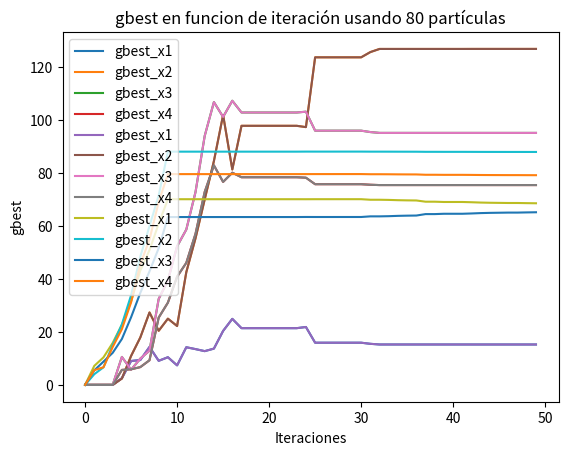

Write Python code to recreate this figure.
# .................................................................
# Ejemplo de PSO con restricciones
#      maximizar     375x1 + 275x2 +475x3 + 325x4
# .................................................................
import numpy as np
from matplotlib import pyplot as plt

# función objetivo a maximizar
def f(x):
    return 375* x[0] + 275* x[1] + 475* x[2] + 325* x[3]

# primera restriccion
def g1(x):
    return 2.5* x[0] + 1.5* x[1] + 2.75* x[2] + 2* x[3] <= 640

# segunda restriccion
def g2(x):
    return 3.5* x[0] + 3* x[1] + 3* x[2] + 2* x[3] <= 960 

# tercera restriccion
def g3(x):
    return  x[0] >= 0
# cuarta restriccion
def g4(x):
    return  x[1] >= 0
# quinta restriccion
def g5(x):
    return  x[2] >= 0
# sexta restriccion
def g6(x):
    return  x[3] >= 0


# parametros
n_particles = 20  # numero de particulas en el enjambre
n_dimensions = 4  # dimensiones del espacio de busqueda (4 variables)
max_iterations = 50  # numero máximo de iteraciones para la optimizacion
c1 = c2 = 1.4944  # coeficientes de aceleracion
w = 0.6  # Factor de inercia

np.random.seed(153)

# inicialización de particulas
x = np.zeros((n_particles, n_dimensions))  # matriz para las posiciones de las particulas
v = np.zeros((n_particles, n_dimensions))  # matriz para las velocidades de las particulas
pbest = np.zeros((n_particles, n_dimensions))  # matriz para los mejores valores personales
pbest_fit = -np.inf * np.ones(n_particles)  # mector para las mejores aptitudes personales (inicialmente -infinito)
gbest = np.zeros(n_dimensions)  # mejor solución global
gbest_fit = -np.inf  # mejor aptitud global (inicialmente -infinito)

# inicializacion de particulas factibles
for i in range(n_particles):
    while True:  # bucle para asegurar que la particula sea factible
        x[i] = np.random.uniform(0, 10, n_dimensions)  # inicializacion posicion aleatoria en el rango [0, 10]
        if g1(x[i]) and g2(x[i]) and g3(x[i])and g4(x[i])and g5(x[i])and g6(x[i]):  # se comprueba si la posicion cumple las restricciones
            break  # Salir del bucle si es factible
    v[i] = np.random.uniform(-1, 1, n_dimensions)  # inicializar velocidad aleatoria
    pbest[i] = x[i].copy()  # ee establece el mejor valor personal inicial como la posicion actual
    fit = f(x[i])  # calculo la aptitud de la posicion inicial
    if fit > pbest_fit[i]:  # si la aptitud es mejor que la mejor conocida
        pbest_fit[i] = fit  # se actualiza el mejor valor personal

gbest_array_iter=[]

# Optimizacion
for _ in range(max_iterations):  # Repetir hasta el número máximo de iteraciones
    for i in range(n_particles):
        fit = f(x[i])  # Se calcula la aptitud de la posicion actual
        # Se comprueba si la nueva aptitud es mejor y si cumple las restricciones
        if fit > pbest_fit[i] and g1(x[i]) and g2(x[i]) and g3(x[i])and g4(x[i])and g5(x[i])and g6(x[i]):
            pbest_fit[i] = fit  # Se actualiza la mejor aptitud personal
            pbest[i] = x[i].copy()  # Se actualizar la mejor posicion personal
            if fit > gbest_fit:  # Si la nueva aptitud es mejor que la mejor global
                gbest_fit = fit  # Se actualizar la mejor aptitud global
                gbest = x[i].copy()  # Se actualizar la mejor posicion global

        # actualizacion de la velocidad de la particula
        v[i] = w * v[i] + c1 * np.random.rand() * (pbest[i] - x[i]) + c2 * np.random.rand() * (gbest - x[i])
        x[i] += v[i]  # Se actualiza la posicion de la particula

        # se asegura de que la nueva posicion esté dentro de las restricciones
        if not (g1(x[i]) and g2(x[i]) and g3(x[i])and g4(x[i])and g5(x[i])and g6(x[i])):
            # Si la nueva posicion no es válida, revertir a la mejor posicion personal
            x[i] = pbest[i].copy()

    gbest_array_iter.append(gbest)



# Se imprime la mejor solucion encontrada y también su valor optimo
gbest_array_iter=np.array(gbest_array_iter)
print("-----------Solución parte A--------------")
print(f"Mejor solucion: [{gbest[0]:.4f}, {gbest[1]:.4f}, {gbest[2]:.4f}, {gbest[3]:.4f}]")
print(f"Valor óptimo: {gbest_fit}")

print("Tiempo total de fabricación: ",2.5* gbest[0] + 1.5* gbest[1] + 2.75* gbest[2] + 2* gbest[3])
print("Tiempo total de acabados: ",3.5* gbest[0] + 3* gbest[1] + 3* gbest[2] + 2* gbest[3])

# Gráfica gbest por iteracion
iteraciones1=np.arange(0, max_iterations)
plt.plot(iteraciones1, gbest_array_iter[:,0], label='gbest_x1')
plt.plot(iteraciones1, gbest_array_iter[:,1], label='gbest_x2')
plt.plot(iteraciones1, gbest_array_iter[:,2], label='gbest_x3')
plt.plot(iteraciones1, gbest_array_iter[:,3], label='gbest_x4')
plt.legend()
plt.title(f'gbest en funcion de iteración usando {n_particles} partículas')
plt.xlabel('Iteraciones')
plt.ylabel('gbest')
plt.show()

####################################################################################
################### Reduciomos el tiempo de acabado de B en 1 ######################
####################################################################################

# segunda restriccion
def g2(x):
    return 3.5* x[0] + 2* x[1] + 3* x[2] + 2* x[3] <= 960

np.random.seed(153)

# inicialización de particulas
x = np.zeros((n_particles, n_dimensions))  # matriz para las posiciones de las particulas
v = np.zeros((n_particles, n_dimensions))  # matriz para las velocidades de las particulas
pbest = np.zeros((n_particles, n_dimensions))  # matriz para los mejores valores personales
pbest_fit = -np.inf * np.ones(n_particles)  # mector para las mejores aptitudes personales (inicialmente -infinito)
gbest = np.zeros(n_dimensions)  # mejor solución global
gbest_fit = -np.inf  # mejor aptitud global (inicialmente -infinito)

# inicializacion de particulas factibles
for i in range(n_particles):
    while True:  # bucle para asegurar que la particula sea factible
        x[i] = np.random.uniform(0, 10, n_dimensions)  # inicializacion posicion aleatoria en el rango [0, 10]
        if g1(x[i]) and g2(x[i]) and g3(x[i])and g4(x[i])and g5(x[i])and g6(x[i]):  # se comprueba si la posicion cumple las restricciones
            break  # Salir del bucle si es factible
    v[i] = np.random.uniform(-1, 1, n_dimensions)  # inicializar velocidad aleatoria
    pbest[i] = x[i].copy()  # ee establece el mejor valor personal inicial como la posicion actual
    fit = f(x[i])  # calculo la aptitud de la posicion inicial
    if fit > pbest_fit[i]:  # si la aptitud es mejor que la mejor conocida
        pbest_fit[i] = fit  # se actualiza el mejor valor personal

gbest_array_iter=[]

# Optimizacion
for _ in range(max_iterations):  # Repetir hasta el número máximo de iteraciones
    for i in range(n_particles):
        fit = f(x[i])  # Se calcula la aptitud de la posicion actual
        # Se comprueba si la nueva aptitud es mejor y si cumple las restricciones
        if fit > pbest_fit[i] and g1(x[i]) and g2(x[i]) and g3(x[i])and g4(x[i])and g5(x[i])and g6(x[i]):
            pbest_fit[i] = fit  # Se actualiza la mejor aptitud personal
            pbest[i] = x[i].copy()  # Se actualizar la mejor posicion personal
            if fit > gbest_fit:  # Si la nueva aptitud es mejor que la mejor global
                gbest_fit = fit  # Se actualizar la mejor aptitud global
                gbest = x[i].copy()  # Se actualizar la mejor posicion global

        # actualizacion de la velocidad de la particula
        v[i] = w * v[i] + c1 * np.random.rand() * (pbest[i] - x[i]) + c2 * np.random.rand() * (gbest - x[i])
        x[i] += v[i]  # Se actualiza la posicion de la particula

        # se asegura de que la nueva posicion esté dentro de las restricciones
        if not (g1(x[i]) and g2(x[i]) and g3(x[i])and g4(x[i])and g5(x[i])and g6(x[i])):
            # Si la nueva posicion no es válida, revertir a la mejor posicion personal
            x[i] = pbest[i].copy()

    gbest_array_iter.append(gbest)



# Se imprime la mejor solucion encontrada y también su valor optimo
gbest_array_iter=np.array(gbest_array_iter)
print("-----------Solución parte E--------------")
print(f"Mejor solucion: [{gbest[0]:.4f}, {gbest[1]:.4f}, {gbest[2]:.4f}, {gbest[3]:.4f}]")
print(f"Valor óptimo: {gbest_fit}")

print("Tiempo total de fabricación: ",2.5* gbest[0] + 1.5* gbest[1] + 2.75* gbest[2] + 2* gbest[3])
print("Tiempo total de acabados: ",3.5* gbest[0] + 2* gbest[1] + 3* gbest[2] + 2* gbest[3])

# Gráfica gbest por iteracion
iteraciones1=np.arange(0, max_iterations)
plt.plot(iteraciones1, gbest_array_iter[:,0], label='gbest_x1')
plt.plot(iteraciones1, gbest_array_iter[:,1], label='gbest_x2')
plt.plot(iteraciones1, gbest_array_iter[:,2], label='gbest_x3')
plt.plot(iteraciones1, gbest_array_iter[:,3], label='gbest_x4')
plt.legend()
plt.title(f'gbest en funcion de iteración usando {n_particles} partículas')
plt.xlabel('Iteraciones')
plt.ylabel('gbest')
plt.show()


####################################################################################
###################### Prueba con mayor número de partículas #######################
####################################################################################

n_particles = 80

np.random.seed(153)

# inicialización de particulas
x = np.zeros((n_particles, n_dimensions))  # matriz para las posiciones de las particulas
v = np.zeros((n_particles, n_dimensions))  # matriz para las velocidades de las particulas
pbest = np.zeros((n_particles, n_dimensions))  # matriz para los mejores valores personales
pbest_fit = -np.inf * np.ones(n_particles)  # mector para las mejores aptitudes personales (inicialmente -infinito)
gbest = np.zeros(n_dimensions)  # mejor solución global
gbest_fit = -np.inf  # mejor aptitud global (inicialmente -infinito)

# inicializacion de particulas factibles
for i in range(n_particles):
    while True:  # bucle para asegurar que la particula sea factible
        x[i] = np.random.uniform(0, 10, n_dimensions)  # inicializacion posicion aleatoria en el rango [0, 10]
        if g1(x[i]) and g2(x[i]) and g3(x[i])and g4(x[i])and g5(x[i])and g6(x[i]):  # se comprueba si la posicion cumple las restricciones
            break  # Salir del bucle si es factible
    v[i] = np.random.uniform(-1, 1, n_dimensions)  # inicializar velocidad aleatoria
    pbest[i] = x[i].copy()  # ee establece el mejor valor personal inicial como la posicion actual
    fit = f(x[i])  # calculo la aptitud de la posicion inicial
    if fit > pbest_fit[i]:  # si la aptitud es mejor que la mejor conocida
        pbest_fit[i] = fit  # se actualiza el mejor valor personal

gbest_array_iter=[]

# Optimizacion
for _ in range(max_iterations):  # Repetir hasta el número máximo de iteraciones
    for i in range(n_particles):
        fit = f(x[i])  # Se calcula la aptitud de la posicion actual
        # Se comprueba si la nueva aptitud es mejor y si cumple las restricciones
        if fit > pbest_fit[i] and g1(x[i]) and g2(x[i]) and g3(x[i])and g4(x[i])and g5(x[i])and g6(x[i]):
            pbest_fit[i] = fit  # Se actualiza la mejor aptitud personal
            pbest[i] = x[i].copy()  # Se actualizar la mejor posicion personal
            if fit > gbest_fit:  # Si la nueva aptitud es mejor que la mejor global
                gbest_fit = fit  # Se actualizar la mejor aptitud global
                gbest = x[i].copy()  # Se actualizar la mejor posicion global

        # actualizacion de la velocidad de la particula
        v[i] = w * v[i] + c1 * np.random.rand() * (pbest[i] - x[i]) + c2 * np.random.rand() * (gbest - x[i])
        x[i] += v[i]  # Se actualiza la posicion de la particula

        # se asegura de que la nueva posicion esté dentro de las restricciones
        if not (g1(x[i]) and g2(x[i]) and g3(x[i])and g4(x[i])and g5(x[i])and g6(x[i])):
            # Si la nueva posicion no es válida, revertir a la mejor posicion personal
            x[i] = pbest[i].copy()

    gbest_array_iter.append(gbest)



# Se imprime la mejor solucion encontrada y también su valor optimo
gbest_array_iter=np.array(gbest_array_iter)
print("-----------Solución parte F--------------")
print(f"Mejor solucion: [{gbest[0]:.4f}, {gbest[1]:.4f}, {gbest[2]:.4f}, {gbest[3]:.4f}]")
print(f"Valor óptimo: {gbest_fit}")

print("Tiempo total de fabricación: ",2.5* gbest[0] + 1.5* gbest[1] + 2.75* gbest[2] + 2* gbest[3])
print("Tiempo total de acabados: ",3.5* gbest[0] + 2* gbest[1] + 3* gbest[2] + 2* gbest[3])

# Gráfica gbest por iteracion
iteraciones1=np.arange(0, max_iterations)
plt.plot(iteraciones1, gbest_array_iter[:,0], label='gbest_x1')
plt.plot(iteraciones1, gbest_array_iter[:,1], label='gbest_x2')
plt.plot(iteraciones1, gbest_array_iter[:,2], label='gbest_x3')
plt.plot(iteraciones1, gbest_array_iter[:,3], label='gbest_x4')
plt.legend()
plt.title(f'gbest en funcion de iteración usando {n_particles} partículas')
plt.xlabel('Iteraciones')
plt.ylabel('gbest')
plt.show()